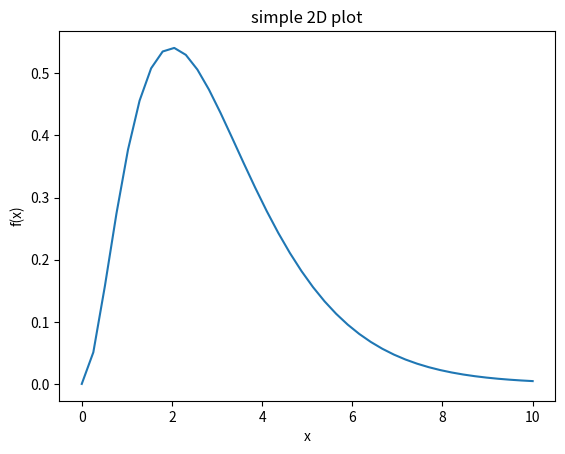

Write Python code to recreate this figure.
# simple single plot
import numpy as np
import matplotlib.pyplot as plt
def f(x):
    return x**2 * np.exp(-x)

x=np.linspace(0,10,40)
fx = f(x)
plt.plot(x,fx)
plt.xlabel('x')
plt.ylabel('f(x)')
plt.title('simple 2D plot')
plt.show()
